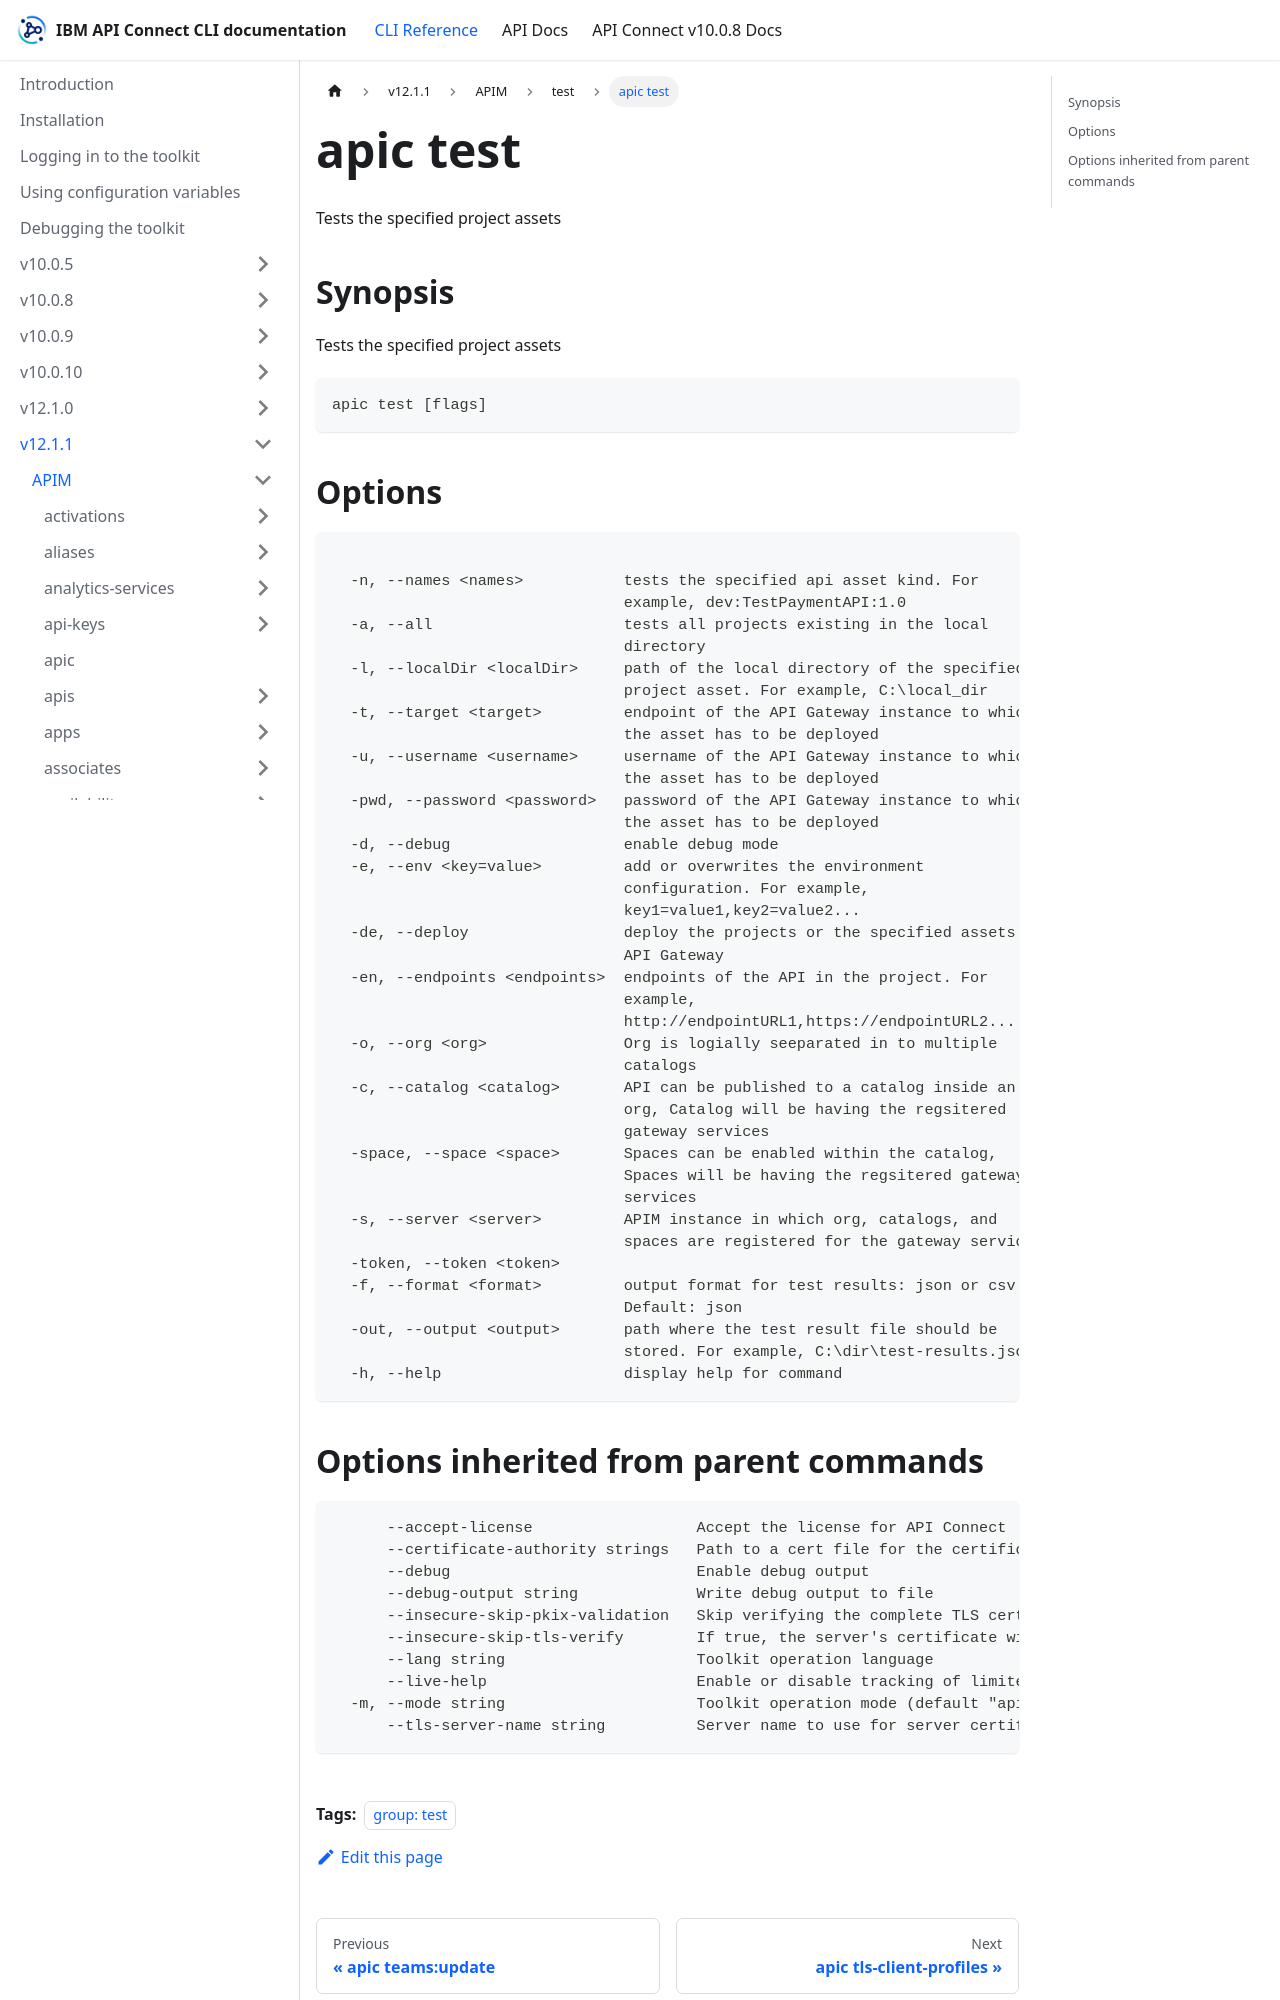

repository: ibm-apiconnect/clidocs · page: docs/v1211/apim/test/apic_test.html · generator: docusaurus

---
tags:
- "group: test"
---
# apic test

Tests the specified project assets

## Synopsis

Tests the specified project assets

```
apic test [flags]
```


## Options

```

  -n, --names <names>           tests the specified api asset kind. For
                                example, dev:TestPaymentAPI:1.0
  -a, --all                     tests all projects existing in the local
                                directory
  -l, --localDir <localDir>     path of the local directory of the specified
                                project asset. For example, C:\local_dir
  -t, --target <target>         endpoint of the API Gateway instance to which
                                the asset has to be deployed
  -u, --username <username>     username of the API Gateway instance to which
                                the asset has to be deployed
  -pwd, --password <password>   password of the API Gateway instance to which
                                the asset has to be deployed
  -d, --debug                   enable debug mode
  -e, --env <key=value>         add or overwrites the environment
                                configuration. For example,
                                key1=value1,key2=value2...
  -de, --deploy                 deploy the projects or the specified assets to
                                API Gateway
  -en, --endpoints <endpoints>  endpoints of the API in the project. For
                                example,
                                http://endpointURL1,https://endpointURL2...
  -o, --org <org>               Org is logially seeparated in to multiple
                                catalogs
  -c, --catalog <catalog>       API can be published to a catalog inside an
                                org, Catalog will be having the regsitered
                                gateway services
  -space, --space <space>       Spaces can be enabled within the catalog,
                                Spaces will be having the regsitered gateway
                                services
  -s, --server <server>         APIM instance in which org, catalogs, and
                                spaces are registered for the gateway services
  -token, --token <token>
  -f, --format <format>         output format for test results: json or csv.
                                Default: json
  -out, --output <output>       path where the test result file should be
                                stored. For example, C:\dir\test-results.json
  -h, --help                    display help for command
```
